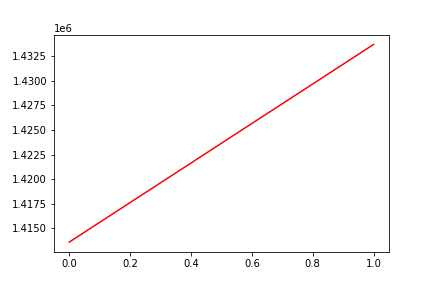

The file beside this chart, header and first rows:
, date, assets
0, 0, 1413610
1, 20180405, 1433688
